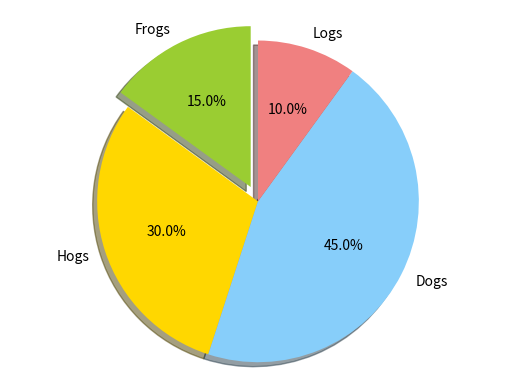

Write Python code to recreate this figure.
"""
Demo of a basic pie chart plus a few additional features.

In addition to the basic pie chart, this demo shows a few optional features:

    * slice labels
    * auto-labeling the percentage
    * offsetting a slice with "explode"
    * drop-shadow
    * custom start angle

Note about the custom start angle:

The default ``startangle`` is 0, which would start the "Frogs" slice on the
positive x-axis. This example sets ``startangle = 90`` such that everything is
rotated counter-clockwise by 90 degrees, and the frog slice starts on the
positive y-axis.
"""
import matplotlib.pyplot as plt


# The slices will be ordered and plotted counter-clockwise.
labels = 'Frogs', 'Hogs', 'Dogs', 'Logs'
sizes = [15, 30, 45, 10]
colors = ['yellowgreen', 'gold', 'lightskyblue', 'lightcoral']
explode = (0.1, 0, 0, 0) # only "explode" the 2nd slice (i.e. 'Hogs')

plt.pie(sizes, explode=explode, labels=labels, colors=colors,
        autopct='%1.1f%%', shadow=True, startangle=90)
# Set aspect ratio to be equal so that pie is drawn as a circle.
plt.axis('equal')

plt.show()
